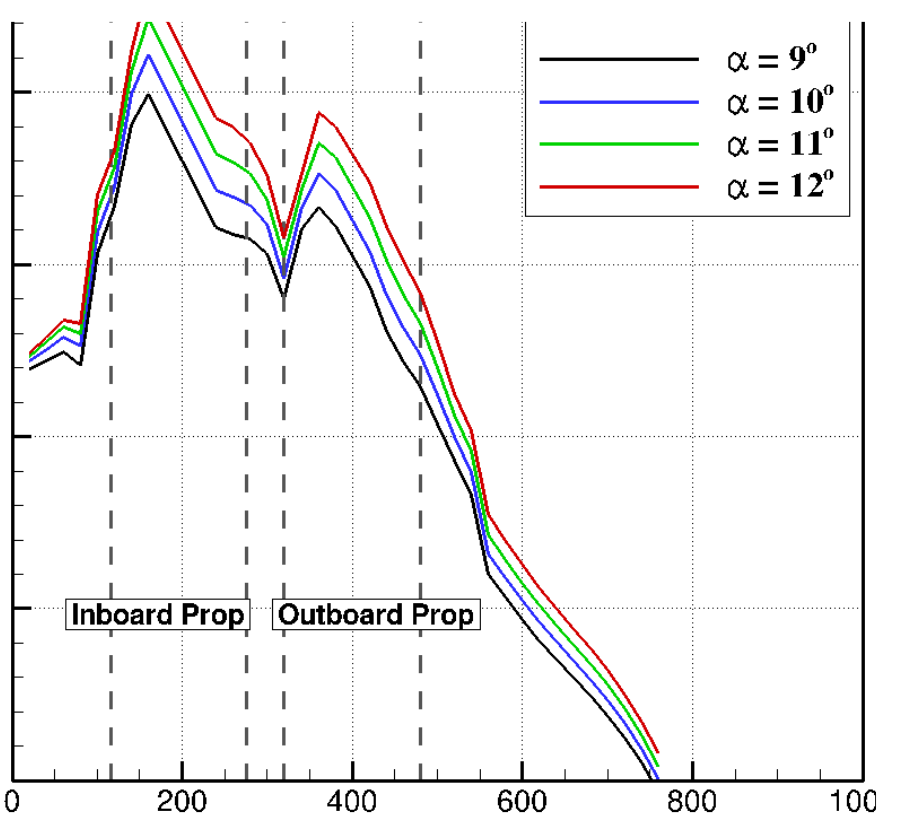

The data file committed next to this chart (first rows):
alpha_9, , alpha_10, , alpha_11, , alpha12, 
X, Y, X, Y, X, Y, X, Y
20.74, 1, 20.74, 1.019, 19.59, 1.031, 20.74, 1.041
59.91, 1.038, 59.91, 1.074, 61.06, 1.1, 61.06, 1.117
80.65, 1.008, 80.65, 1.058, 79.49, 1.084, 79.49, 1.108
99.08, 1.274, 99.08, 1.334, 100.2, 1.389, 100.2, 1.427
118.7, 1.389, 118.7, 1.436, 119.8, 1.491, 119.8, 1.529
138.2, 1.589, 138.2, 1.67, 140.6, 1.724, 139.4, 1.767
159, 1.665, 160.1, 1.763, 157.8, 1.841, 148.6, 1.839
238.5, 1.344, 238.5, 1.434, 240.8, 1.52, 185.5, 1.837
276.5, 1.318, 280, 1.399, 278.8, 1.478, 237.3, 1.611
299.5, 1.282, 300.7, 1.347, 301.8, 1.411, 258.1, 1.594
319.1, 1.178, 319.1, 1.223, 318, 1.278, 282.3, 1.547
338.7, 1.337, 339.9, 1.39, 339.9, 1.44, 300.7, 1.466
360.6, 1.39, 359.4, 1.473, 360.6, 1.545, 319.1, 1.323
382.5, 1.342, 381.3, 1.43, 381.3, 1.516, 360.6, 1.621
424, 1.188, 421.7, 1.276, 400.9, 1.442, 380.2, 1.59
478.1, 0.9642, 479.3, 1.036, 441.2, 1.254, 419.4, 1.454
540.3, 0.693, 540.3, 0.7502, 478.1, 1.117, 441.2, 1.343
558.8, 0.5027, 559.9, 0.5503, 540.3, 0.8073, 481.6, 1.181
674, 0.2199, 678.6, 0.2509, 559.9, 0.5908, 525.3, 0.9144
751.2, 0.005958, 759.2, 0.005996, 677.4, 0.2866, 541.5, 0.8335
, , , , 759.2, 0.03933, 559.9, 0.6431
, , , , , , 664.7, 0.3603
, , , , , , 758.1, 0.07504
